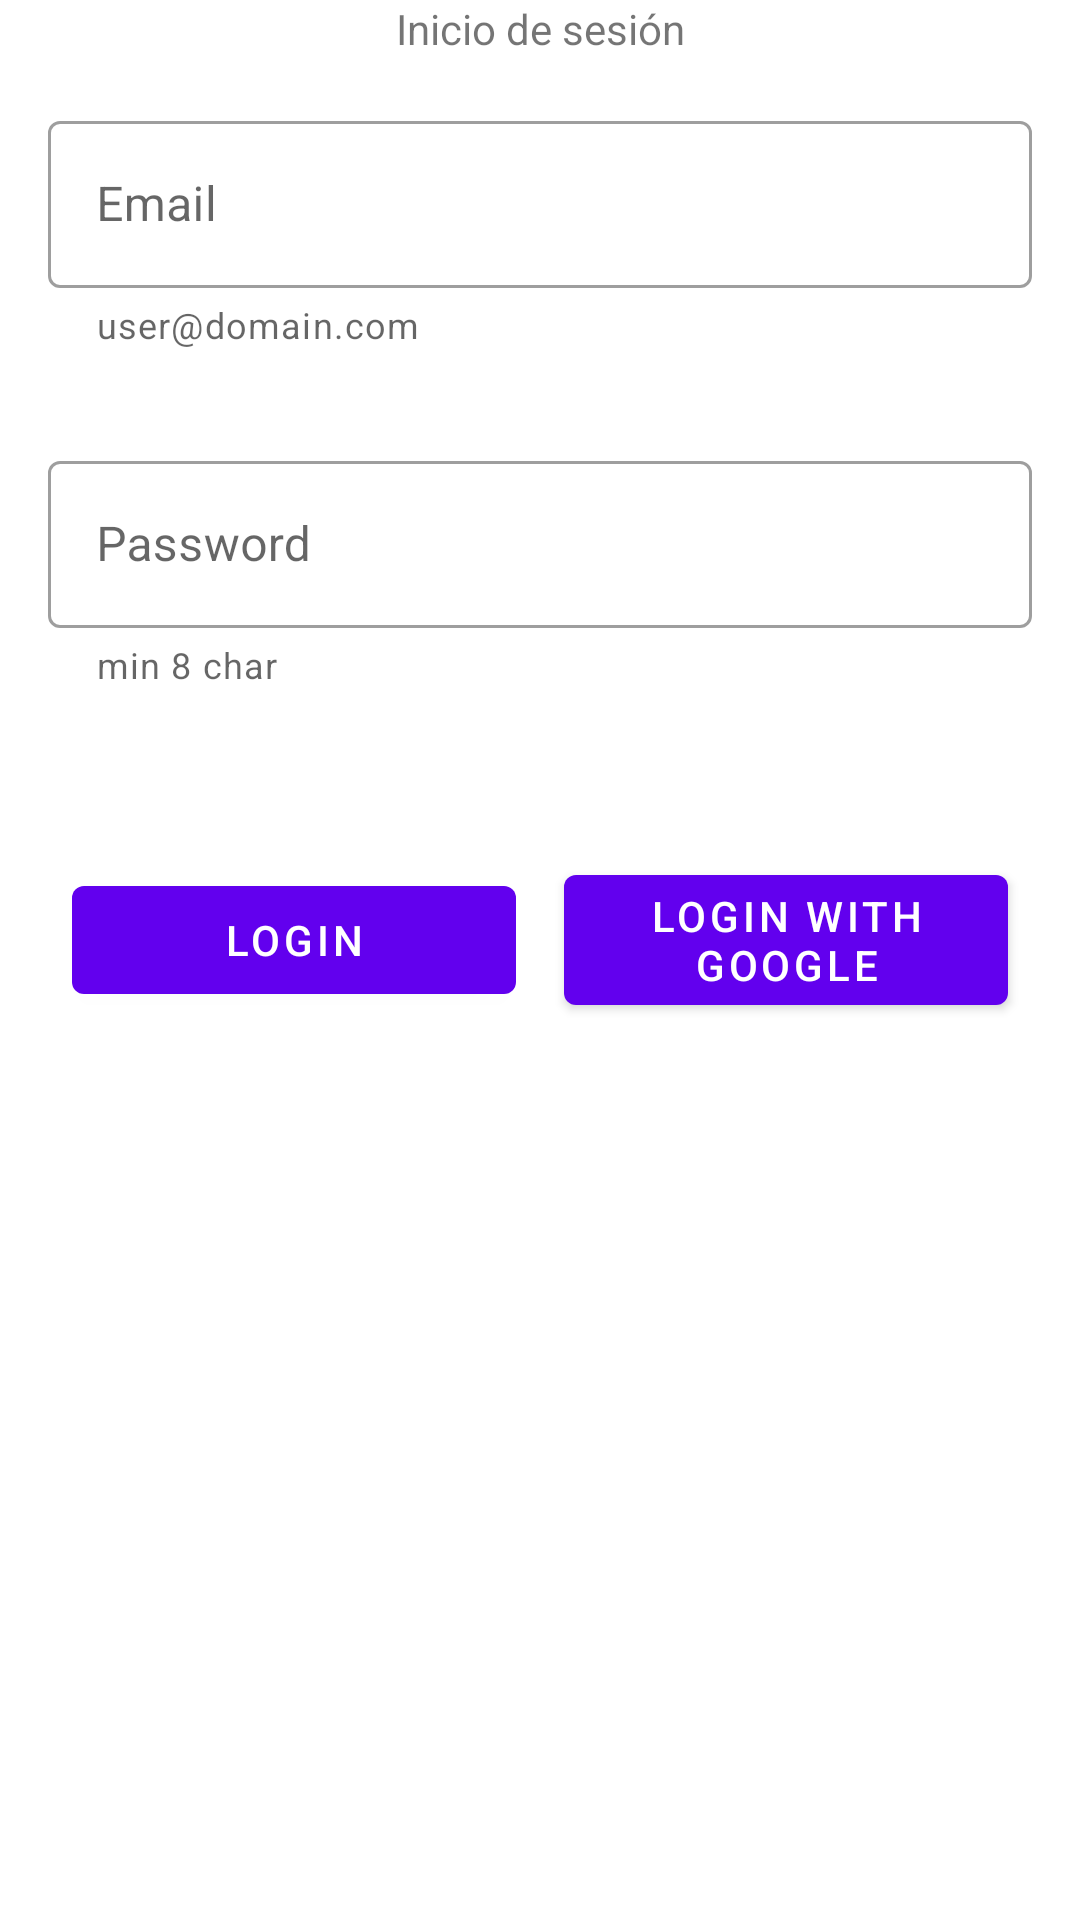

Write the Android layout XML for this screen, with the resource values it uses.
<!-- AndroidManifest.xml: application theme Theme.ExpedienteCAEPSI -->
<!-- res/layout/fragment_home.xml -->
<?xml version="1.0" encoding="utf-8"?>
<androidx.constraintlayout.widget.ConstraintLayout xmlns:android="http://schemas.android.com/apk/res/android"
    xmlns:app="http://schemas.android.com/apk/res-auto"
    xmlns:tools="http://schemas.android.com/tools"
    android:layout_width="match_parent"
    android:layout_height="match_parent"
    tools:context=".fragmentBuilders.HomeFragment">

    <TextView
        android:id="@+id/tvHome"
        android:layout_width="wrap_content"
        android:layout_height="wrap_content"
        android:text="@string/login"
        app:layout_constraintEnd_toEndOf="parent"
        app:layout_constraintStart_toStartOf="parent"
        app:layout_constraintTop_toTopOf="parent" />
    
    
    
    <com.google.android.material.textfield.TextInputLayout
        android:id="@+id/userEmail"
        style="@style/Widget.MaterialComponents.TextInputLayout.OutlinedBox"
        android:layout_width="0dp"
        android:layout_height="wrap_content"
        android:hint="@string/str_email"
        android:padding="@dimen/common_padding_default"
        android:selectAllOnFocus="true"
        app:helperText="user@domain.com"
        app:layout_constraintEnd_toEndOf="parent"
        app:layout_constraintStart_toStartOf="parent"
        app:layout_constraintTop_toBottomOf="@id/tvHome">

        <com.google.android.material.textfield.TextInputEditText
            android:id="@+id/etUser"
            android:layout_width="match_parent"
            android:layout_height="wrap_content"
            android:inputType="textEmailAddress" />
    </com.google.android.material.textfield.TextInputLayout>

    <com.google.android.material.textfield.TextInputLayout
        android:id="@+id/userPassword"
        style="@style/Widget.MaterialComponents.TextInputLayout.OutlinedBox"
        android:layout_width="0dp"
        android:layout_height="wrap_content"
        android:hint="@string/str_password"
        android:padding="@dimen/common_padding_default"
        android:selectAllOnFocus="true"
        app:helperText="min 8 char"
        app:layout_constraintEnd_toEndOf="parent"
        app:layout_constraintStart_toStartOf="parent"
        app:layout_constraintTop_toBottomOf="@id/userEmail">

        <com.google.android.material.textfield.TextInputEditText
            android:id="@+id/etPassword"
            android:layout_width="match_parent"
            android:layout_height="wrap_content"
            android:inputType="textPassword" />
    </com.google.android.material.textfield.TextInputLayout>

    <LinearLayout
        android:id="@+id/toogleButtonTemperature"
        android:layout_width="0dp"
        android:layout_height="wrap_content"
        android:layout_gravity="center"
        android:layout_marginTop="@dimen/common_padding_default"
        android:orientation="horizontal"
        android:padding="@dimen/common_padding_default"
        app:layout_constraintEnd_toEndOf="parent"
        app:layout_constraintStart_toStartOf="parent"
        app:layout_constraintTop_toBottomOf="@id/userPassword">

        <com.google.android.material.button.MaterialButton
            android:id="@+id/bLogin"
            android:layout_width="0dp"
            android:layout_height="wrap_content"
            android:layout_gravity="center"
            android:layout_margin="@dimen/common_padding_min"
            android:layout_weight="1"
            android:text="@string/str_login"
            app:icon="@drawable/ic_login"
            app:layout_constraintStart_toStartOf="parent"
            app:layout_constraintTop_toBottomOf="@+id/password" />


        <com.google.android.material.button.MaterialButton
            android:id="@+id/googleButton"
            android:layout_width="0dp"
            android:layout_height="wrap_content"
            android:layout_margin="@dimen/common_padding_min"
            android:layout_weight="1"
            android:text="@string/str_login_google"
            app:icon="@drawable/ic_login"
            app:layout_constraintEnd_toEndOf="parent"
            app:layout_constraintTop_toBottomOf="@id/bLogin" />
    </LinearLayout>


</androidx.constraintlayout.widget.ConstraintLayout>
<!-- res/layout/item_file.xml (included above) -->
<?xml version="1.0" encoding="utf-8"?>
<com.google.android.material.card.MaterialCardView xmlns:android="http://schemas.android.com/apk/res/android"
    android:layout_width="match_parent"
    android:layout_height="@dimen/item_card_height"
    xmlns:app="http://schemas.android.com/apk/res-auto"
    xmlns:tools="http://schemas.android.com/tools"
    android:layout_marginTop="@dimen/common_padding_min"
    android:layout_marginHorizontal="@dimen/common_padding_min">

    <androidx.constraintlayout.widget.ConstraintLayout
        android:layout_width="match_parent"
        android:layout_height="match_parent">
        <ImageView
            android:layout_width="0dp"
            android:layout_height="0dp"
            android:id="@+id/imagePhoto"
            app:layout_constraintStart_toStartOf="parent"
            app:layout_constraintEnd_toEndOf="parent"
            app:layout_constraintTop_toTopOf="parent"
            app:layout_constraintBottom_toBottomOf="parent"
            android:background="@android:color/darker_gray"/>

        <TextView
            android:id="@+id/tvName"
            android:layout_width="0dp"
            android:layout_height="wrap_content"
            android:textAppearance="?attr/textAppearanceBody2"
            android:maxLines="1"
            android:background="@color/white_t"
            android:ellipsize="end"
            android:padding="@dimen/common_padding_min"
            tools:text="Expediente"
            app:layout_constraintStart_toStartOf="parent"
            app:layout_constraintEnd_toEndOf="parent"
            app:layout_constraintBottom_toBottomOf="parent"/>

    </androidx.constraintlayout.widget.ConstraintLayout>

</com.google.android.material.card.MaterialCardView>
<!-- resources referenced by this layout -->
<resources>
  <dimen name="common_padding_default">16dp</dimen>
  <dimen name="common_padding_min">8dp</dimen>
  <dimen name="item_card_height">200dp</dimen>
  <string name="login">Inicio de sesión</string>
  <string name="str_email">Email</string>
  <string name="str_login">Login</string>
  <string name="str_login_google">Login with Google</string>
  <string name="str_password">Password</string>
  <style name="Theme.ExpedienteCAEPSI" parent="Theme.MaterialComponents.DayNight.DarkActionBar">
          
          <item name="colorPrimary">@color/purple_500</item>
          <item name="colorPrimaryVariant">@color/purple_700</item>
          <item name="colorOnPrimary">@color/white</item>
          
          <item name="colorSecondary">@color/teal_200</item>
          <item name="colorSecondaryVariant">@color/teal_700</item>
          <item name="colorOnSecondary">@color/black</item>
          
          <item name="android:statusBarColor">?attr/colorPrimaryVariant</item>
          
      </style>
  <!-- not gathered from this repository: default colours our renderer supplied (Android Studio template values) -->
  <color name="purple_500">#FF6200EE</color>
  <color name="purple_700">#FF3700B3</color>
  <color name="teal_200">#FF03DAC5</color>
  <color name="teal_700">#FF018786</color>
  <color name="black">#FF000000</color>
  <color name="white">#FFFFFFFF</color>
</resources>
